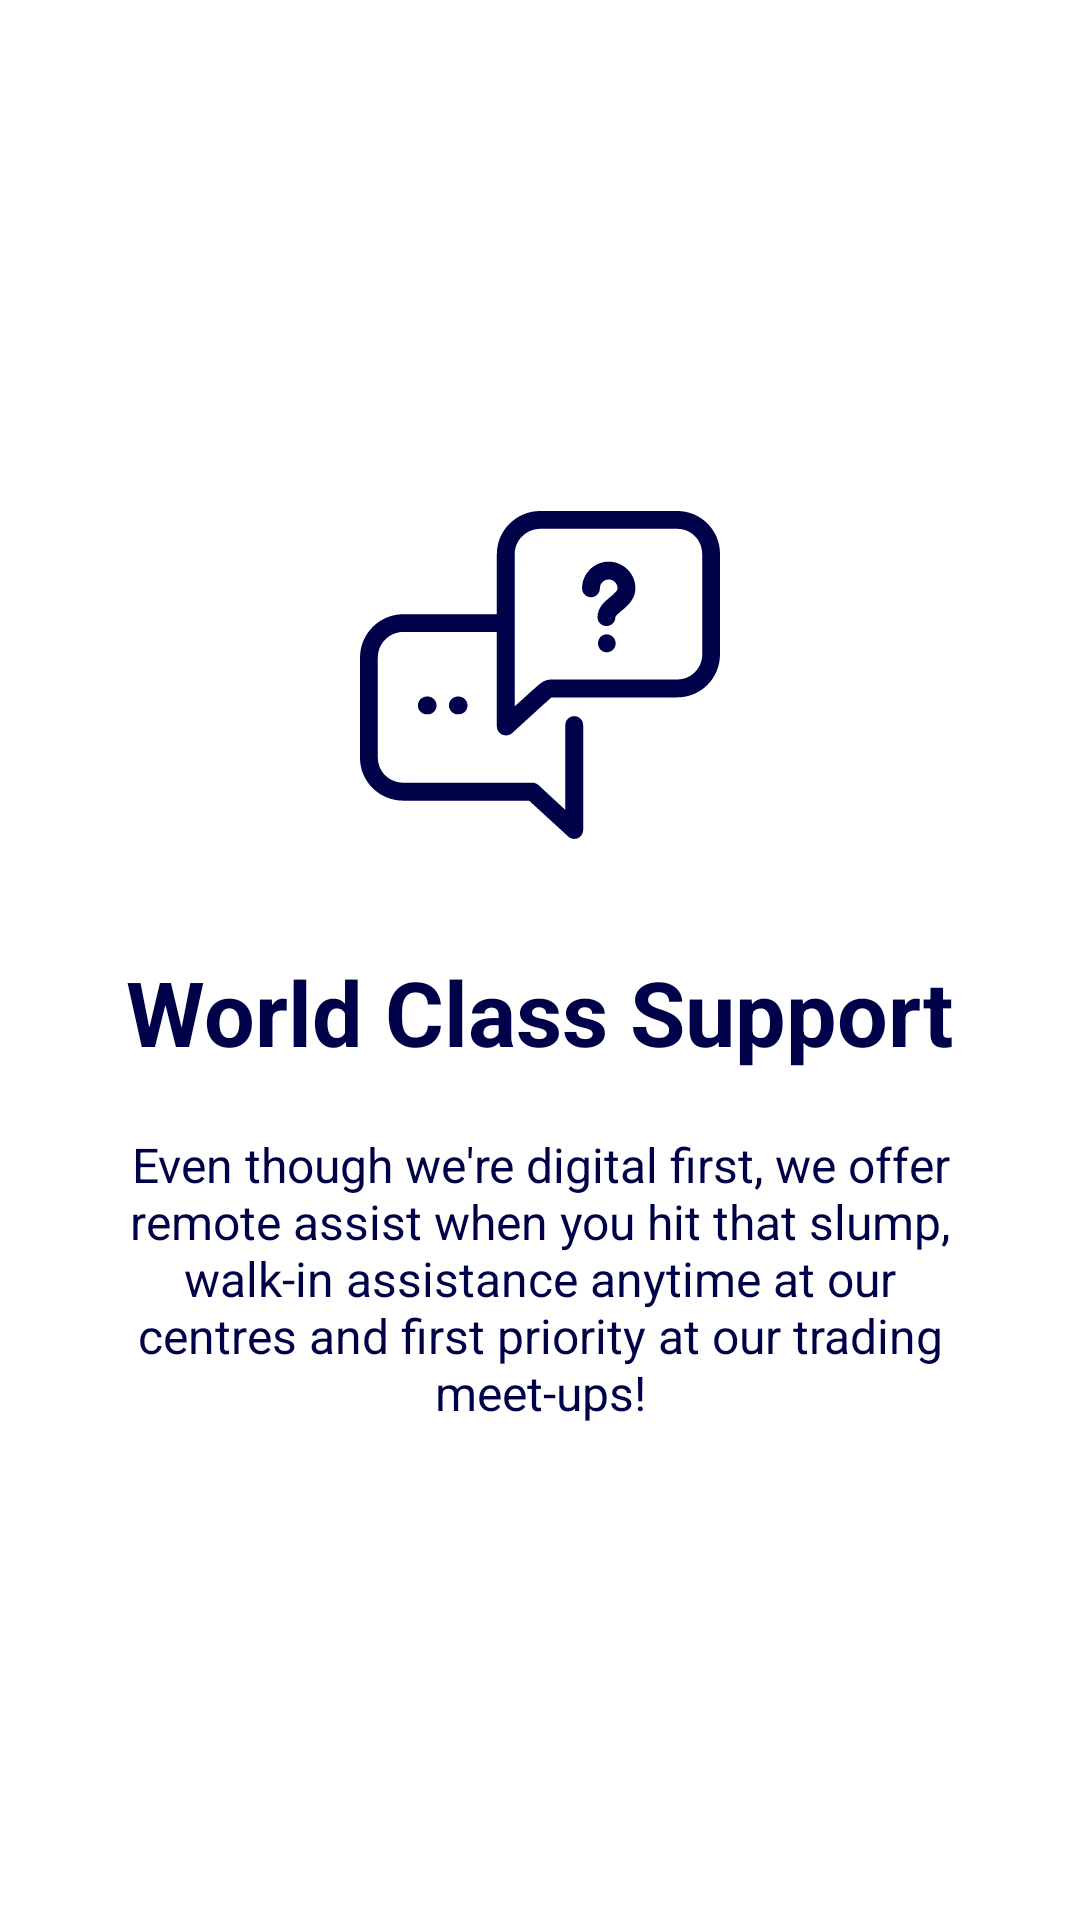

Write the Android layout XML for this screen, with the resource values it uses.
<!-- AndroidManifest.xml: application theme AppTheme -->
<!-- res/layout/welcome_slide4.xml -->
<?xml version="1.0" encoding="utf-8"?>
<RelativeLayout xmlns:android="http://schemas.android.com/apk/res/android"
    android:layout_width="match_parent"
    android:layout_height="match_parent"
    android:background="@android:color/white">

    <LinearLayout
        android:layout_width="wrap_content"
        android:layout_height="wrap_content"
        android:layout_centerInParent="true"
        android:gravity="center_horizontal"
        android:orientation="vertical">

        <ImageView
            android:layout_width="@dimen/img_width_height"
            android:layout_height="@dimen/img_width_height"
            android:layout_marginBottom="16dp"
            android:src="@drawable/ic_discuss_issue"
            android:tint="@color/colorPrimaryDark" />

        <TextView
            android:layout_width="wrap_content"
            android:layout_height="wrap_content"
            android:layout_marginTop="16dp"
            android:text="@string/slide_4_title"
            android:textColor="@color/colorPrimaryDark"
            android:textSize="@dimen/slide_title"
            android:textStyle="bold" />

        <TextView
            android:layout_width="wrap_content"
            android:layout_height="wrap_content"
            android:layout_marginTop="20dp"
            android:paddingLeft="@dimen/desc_padding"
            android:paddingRight="@dimen/desc_padding"
            android:text="@string/slide_4_desc"
            android:textAlignment="center"
            android:textColor="@color/colorPrimaryDark"
            android:textSize="@dimen/slide_desc" />

    </LinearLayout>

</RelativeLayout>
<!-- resources referenced by this layout -->
<resources>
  <color name="colorPrimaryDark">#000249</color>
  <dimen name="desc_padding">40dp</dimen>
  <dimen name="img_width_height">120dp</dimen>
  <dimen name="slide_desc">16dp</dimen>
  <dimen name="slide_title">30dp</dimen>
  <!-- drawable ic_discuss_issue (drawable) -->
  <vector xmlns:android="http://schemas.android.com/apk/res/android"
      android:width="24dp"
      android:height="24dp"
      android:viewportHeight="363.0"
      android:viewportWidth="363.0">
      <path
          android:fillColor="#FFFFFF"
          android:pathData="M277.7,94.1c0,11 -8,17.7 -13.9,22.6c-2.2,1.9 -6.3,5.3 -6.3,6.5c0,5 -4,8.9 -8.9,8.9c-0,0 -0.1,0 -0.1,0c-4.9,0 -9,-3.8 -9,-8.8c-0.1,-9.7 7,-15.6 12.8,-20.4c4.5,-3.8 7.4,-6.4 7.4,-8.8c0,-4.9 -4,-8.9 -8.9,-8.9c-4.9,0 -8.9,4 -8.9,8.9c0,5 -4,9 -9,9s-9,-4 -9,-9c0,-14.8 12.1,-26.9 26.9,-26.9C265.7,67.3 277.7,79.3 277.7,94.1zM248.8,140.5c-5,0 -8.8,4 -8.8,9v0.1c0,5 3.8,9 8.8,9s9,-4.1 9,-9S253.8,140.5 248.8,140.5zM67.4,203.2c-5,0 -9,4 -9,9s4,9 9,9h0.8c5,0 9,-4 9,-9s-4,-9 -9,-9H67.4zM98.7,203.2c-5,0 -9,4 -9,9s4,9 9,9h0.7c5,0 9,-4 9,-9s-4,-9 -9,-9H98.7zM363,59.4v101.3c0,24 -19.2,43.4 -43.2,43.4H203.1c-2.3,0 -4.2,-0 -5.7,-0c-1.6,-0 -3.5,-0 -4.2,0c-0.8,0.5 -2.6,2.2 -4.4,3.8c-0.7,0.6 -1.5,1.4 -2.4,2.1l-33,30.1c-2.6,2.4 -6.5,3 -9.8,1.6c-3.3,-1.4 -5.6,-4.7 -5.6,-8.2v-95.4H43.7c-14.1,0 -25.7,11.5 -25.7,25.6v101.3c0,14.1 11.7,25.1 25.7,25.1h130.4c2.2,0 4.3,1 6,2.5L207,317.5v-85.5c0,-5 4,-9 9,-9s9,4 9,9v105.9c0,3.6 -2,6.7 -5.3,8.2c-1.2,0.5 -2.3,0.7 -3.6,0.7c-2.2,0 -4.4,-0.9 -6.1,-2.4l-39.5,-36.2H43.7c-24,0 -43.7,-19.1 -43.7,-43.1V163.8c0,-24 19.7,-43.6 43.7,-43.6H138V59.4c0,-24 19.9,-43.3 43.9,-43.3h137.9C343.8,16.2 363,35.4 363,59.4zM345,59.4c0,-14.1 -11.2,-25.3 -25.2,-25.3H181.9C167.8,34.2 156,45.4 156,59.4v69.8v83.9l18.1,-16.4c0.8,-0.8 1.8,-1.5 2.5,-2.1c8.3,-7.6 10.4,-8.8 21.2,-8.6c1.5,0 3.2,0 5.4,0h116.7c14.1,0 25.2,-11.4 25.2,-25.4V59.4z" />
  </vector>
  <string name="slide_4_desc">Even though we\'re digital first, we offer remote assist when you hit that slump, walk-in assistance anytime at our centres and first priority at our trading meet-ups!</string>
  <string name="slide_4_title">World Class Support</string>
  <style name="AppTheme" parent="Theme.AppCompat.Light.DarkActionBar">
          
          <item name="colorPrimary">@color/colorPrimary</item>
          <item name="colorPrimaryDark">@color/colorPrimaryDark</item>
          <item name="colorAccent">@color/colorAccent</item>
          <item name="windowActionBar">false</item>
          <item name="windowNoTitle">true</item>
      </style>
  <color name="colorPrimary">#0F4392</color>
  <color name="colorAccent">#FF5151</color>
</resources>
